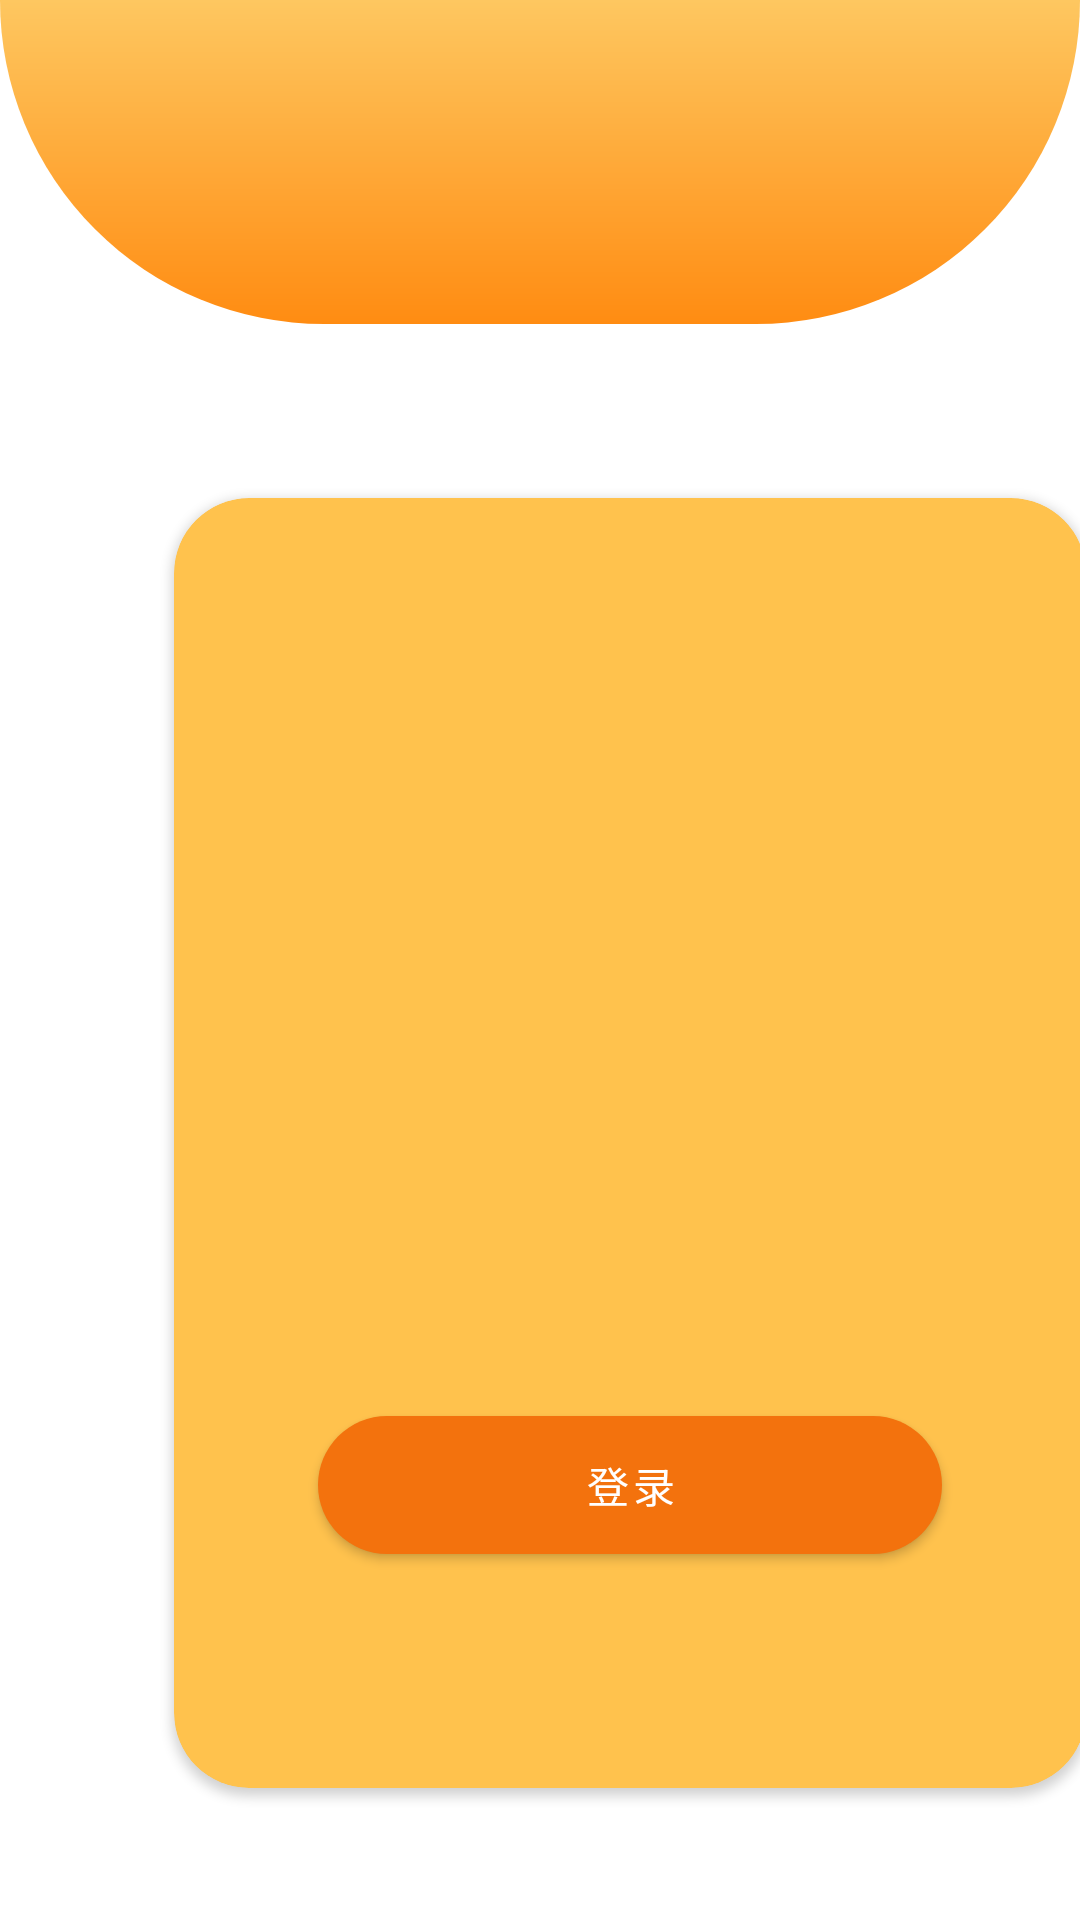

Layout XML and referenced resources for this Android screen:
<!-- AndroidManifest.xml: application theme Theme.GGApplication -->
<!-- res/layout/activity_login.xml -->
<?xml version="1.0" encoding="utf-8"?>
<LinearLayout xmlns:android="http://schemas.android.com/apk/res/android"
    xmlns:app="http://schemas.android.com/apk/res-auto"
    xmlns:tools="http://schemas.android.com/tools"
    android:layout_width="match_parent"
    android:layout_height="match_parent"
    android:orientation="vertical"

    tools:context=".LoginActivity">



    <RelativeLayout
        android:layout_width="match_parent"
        android:layout_height="wrap_content">


        <View
            android:id="@+id/halfCircleView"
            android:layout_width="match_parent"
            android:layout_height="108dp"

            android:background="@drawable/half_circle_background" />
    </RelativeLayout>


    <LinearLayout
        android:layout_width="match_parent"
        android:layout_height="wrap_content"
        >
        <androidx.cardview.widget.CardView
            app:cardCornerRadius="25dp"
            app:cardBackgroundColor = "@color/yellow"
        android:layout_margin="58dp"
        android:layout_width="304dp"
        android:layout_height="430dp">




            <com.google.android.material.button.MaterialButton
                app:cornerRadius="40dp"
                android:layout_width="208dp"
                android:layout_marginTop="300dp"
                android:layout_gravity="center_horizontal"
                android:layout_height="58dp"
                android:text="登录"
                app:backgroundTint="#F3720D"
                android:id="@+id/btn_dl"/>




        </androidx.cardview.widget.CardView>

    </LinearLayout>


</LinearLayout>
<!-- resources referenced by this layout -->
<resources>
  <color name="yellow">#FFC24D</color>
  <!-- drawable half_circle_background (drawable) -->
  <?xml version="1.0" encoding="utf-8"?>
  <shape xmlns:android="http://schemas.android.com/apk/res/android">
      <corners android:bottomLeftRadius="428dp" android:bottomRightRadius="428dp"
         />
  
  
  
  
  
  
  
  
      <gradient
          android:startColor="#FF8C12"
          android:endColor="#FEC760"
          android:angle="90" />
  
  
      <size
          android:width="856dp"
          android:height="200dp" />
  
  </shape>
  <style name="Theme.GGApplication" parent="Theme.MaterialComponents.DayNight.NoActionBar">
          
          <item name="colorPrimary">@color/white</item>
          <item name="colorPrimaryVariant">@color/purple_700</item>
          <item name="colorOnPrimary">@color/white</item>
          
          <item name="colorSecondary">@color/teal_200</item>
          <item name="colorSecondaryVariant">@color/teal_700</item>
          <item name="colorOnSecondary">@color/black</item>
          
          <item name="android:statusBarColor">
              @color/yellow
          </item>
  
          
      </style>
  <color name="white">#FFFFFFFF</color>
  <color name="purple_700">#FF3700B3</color>
  <color name="teal_200">#FF03DAC5</color>
  <color name="teal_700">#FF018786</color>
  <color name="black">#FF000000</color>
</resources>
